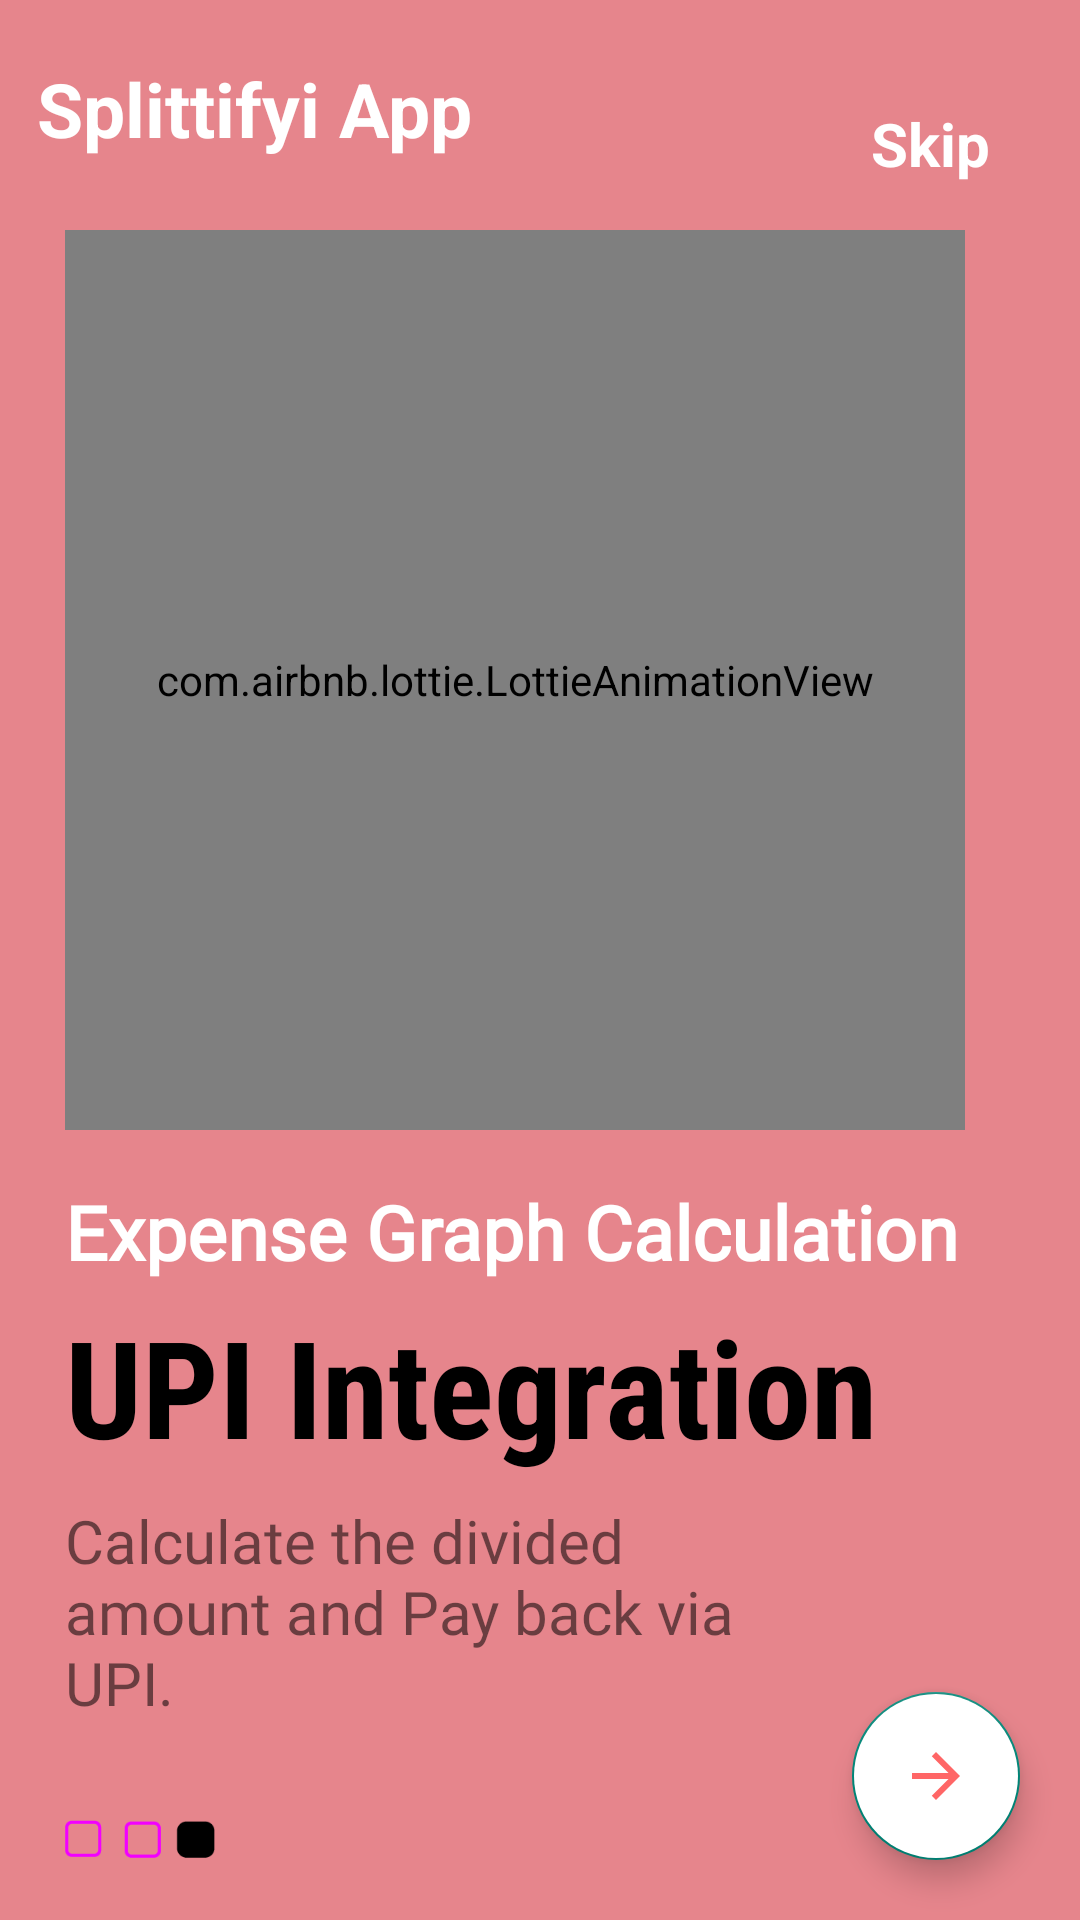

Reconstruct the res/layout file that produces this screen, plus the resources it refers to.
<!-- AndroidManifest.xml: application theme Theme.BillSplitterApp -->
<!-- res/layout/fragment_on_boarding3.xml -->
<?xml version="1.0" encoding="utf-8"?>
<androidx.constraintlayout.widget.ConstraintLayout xmlns:android="http://schemas.android.com/apk/res/android"
    android:layout_width="match_parent"
    android:layout_height="match_parent"
    android:background="#E6858C"
    xmlns:app="http://schemas.android.com/apk/res-auto">


    <com.airbnb.lottie.LottieAnimationView
        android:id="@+id/onBoardImg"
        android:layout_width="300dp"
        app:lottie_autoPlay="true"
        app:lottie_loop="true"
        android:layout_height="300dp"
        app:lottie_rawRes="@raw/onboard3"
        android:layout_marginLeft="5dp"
        app:layout_constraintBottom_toBottomOf="parent"
        app:layout_constraintEnd_toEndOf="parent"
        app:layout_constraintHorizontal_bias="0.303"
        app:layout_constraintStart_toStartOf="parent"
        app:layout_constraintTop_toTopOf="parent"
        app:layout_constraintVertical_bias="0.225" />

    <TextView
        android:id="@+id/splittifyi"
        android:layout_width="wrap_content"
        android:layout_height="wrap_content"
        android:layout_marginTop="15dp"
        android:text="Splittifyi App"
        android:textColor="@color/white"
        android:textSize="25sp"
        android:textStyle="bold"
        app:layout_constraintBottom_toTopOf="@+id/onBoardImg"
        app:layout_constraintEnd_toEndOf="parent"
        app:layout_constraintHorizontal_bias="0.058"
        app:layout_constraintStart_toStartOf="parent"
        app:layout_constraintTop_toTopOf="parent"
        app:layout_constraintVertical_bias="0.154" />

    <TextView
        android:id="@+id/textView9"
        android:layout_width="wrap_content"
        android:layout_height="wrap_content"
        android:layout_marginTop="15dp"
        android:layout_marginRight="30dp"
        android:text="Skip"
        android:textColor="#FFFFFF"
        android:textSize="20sp"
        android:textStyle="bold"
        app:layout_constraintBottom_toBottomOf="@id/splittifyi"
        app:layout_constraintEnd_toEndOf="parent"
        app:layout_constraintHorizontal_bias="1"
        app:layout_constraintStart_toEndOf="@id/splittifyi"
        app:layout_constraintTop_toTopOf="@id/splittifyi"
        app:layout_constraintVertical_bias="0" />

    <TextView
        android:id="@+id/split_text"
        android:layout_width="wrap_content"
        android:layout_height="wrap_content"
        android:fontFamily="@font/alike_angular"
        android:textStyle="bold"
        android:text="Expense Graph Calculation"
        android:textSize="25sp"
        android:textColor="#FFFFFF"
        app:layout_constraintBottom_toBottomOf="parent"
        app:layout_constraintEnd_toEndOf="parent"
        app:layout_constraintHorizontal_bias="0.0"
        app:layout_constraintStart_toStartOf="@id/onBoardImg"
        app:layout_constraintTop_toBottomOf="@id/onBoardImg"
        app:layout_constraintVertical_bias="0.074" />

    <TextView
        android:id="@+id/textView6"
        android:layout_width="wrap_content"
        android:layout_height="wrap_content"
        android:fontFamily="sans-serif-condensed"
        android:text="UPI Integration"
        android:textColor="@color/black"
        android:textSize="45sp"
        android:textStyle="bold"
        app:layout_constraintBottom_toBottomOf="parent"
        app:layout_constraintEnd_toEndOf="parent"
        app:layout_constraintHorizontal_bias="0.0"
        app:layout_constraintStart_toStartOf="@id/split_text"
        app:layout_constraintTop_toBottomOf="@id/split_text"
        app:layout_constraintVertical_bias="0.032" />

    <TextView
        android:id="@+id/textView8"
        android:layout_width="0dp"
        android:layout_height="0dp"
        android:layout_marginTop="5dp"
        android:fontFamily="@font/amiko_semibold"
        android:text="Calculate the divided amount and Pay back via UPI. "
        android:textSize="20sp"
        app:layout_constraintBottom_toBottomOf="parent"
        app:layout_constraintEnd_toEndOf="parent"
        app:layout_constraintHeight_percent=".12"
        app:layout_constraintHorizontal_bias="0.0"
        app:layout_constraintStart_toStartOf="@+id/textView6"
        app:layout_constraintTop_toBottomOf="@+id/textView6"
        app:layout_constraintVertical_bias="0.045"
        app:layout_constraintWidth_percent="0.7" />

    <ImageView
        android:layout_width="50dp"
        android:layout_height="20dp"
        android:src="@drawable/tab3"
        app:layout_constraintBottom_toBottomOf="parent"
        app:layout_constraintEnd_toEndOf="parent"
        app:layout_constraintHorizontal_bias="0.0"
        app:layout_constraintStart_toStartOf="@+id/textView8"
        app:layout_constraintTop_toBottomOf="@+id/textView8"
        app:layout_constraintVertical_bias="0.604" />

    <com.google.android.material.floatingactionbutton.FloatingActionButton
        android:layout_width="wrap_content"
        android:id="@+id/next_btn"
        android:layout_height="wrap_content"
        app:layout_constraintVertical_bias="1"
        app:layout_constraintHorizontal_bias="1"
        android:layout_margin="20dp"
        android:backgroundTint="@color/white"
        android:src="@drawable/ic_baseline_arrow_forward_24"
        app:layout_constraintBottom_toBottomOf="parent"
        app:layout_constraintEnd_toEndOf="parent"
        app:layout_constraintStart_toStartOf="parent"
        app:layout_constraintTop_toTopOf="parent" />


</androidx.constraintlayout.widget.ConstraintLayout>
<!-- resources referenced by this layout -->
<resources>
  <!-- drawable ic_baseline_arrow_forward_24 (drawable) -->
  <vector android:autoMirrored="true" android:height="24dp"
      android:tint="#FF6666" android:viewportHeight="24"
      android:viewportWidth="24" android:width="24dp" xmlns:android="http://schemas.android.com/apk/res/android">
      <path android:fillColor="@android:color/white" android:pathData="M12,4l-1.41,1.41L16.17,11H4v2h12.17l-5.58,5.59L12,20l8,-8z"/>
  </vector>
  <!-- drawable tab3: png bitmap (drawable-v24, 1106 bytes) -->
  <style name="Theme.BillSplitterApp" parent="Theme.AppCompat.DayNight.NoActionBar">
          
          <item name="colorPrimary">@color/purple_500</item>
          <item name="colorPrimaryVariant">@color/purple_700</item>
          <item name="colorOnPrimary">@color/white</item>
          
          <item name="colorSecondary">@color/teal_200</item>
          <item name="colorSecondaryVariant">@color/teal_700</item>
          <item name="colorOnSecondary">@color/black</item>
          
          <item name="android:statusBarColor" tools:targetApi="l">?attr/colorPrimaryVariant</item>
          
      </style>
  <!-- not gathered from this repository: default colours our renderer supplied (Android Studio template values) -->
  <color name="purple_500">#FF6200EE</color>
  <color name="purple_700">#FF3700B3</color>
  <color name="teal_200">#FF03DAC5</color>
  <color name="teal_700">#FF018786</color>
  <color name="black">#FF000000</color>
  <color name="white">#FFFFFFFF</color>
</resources>
